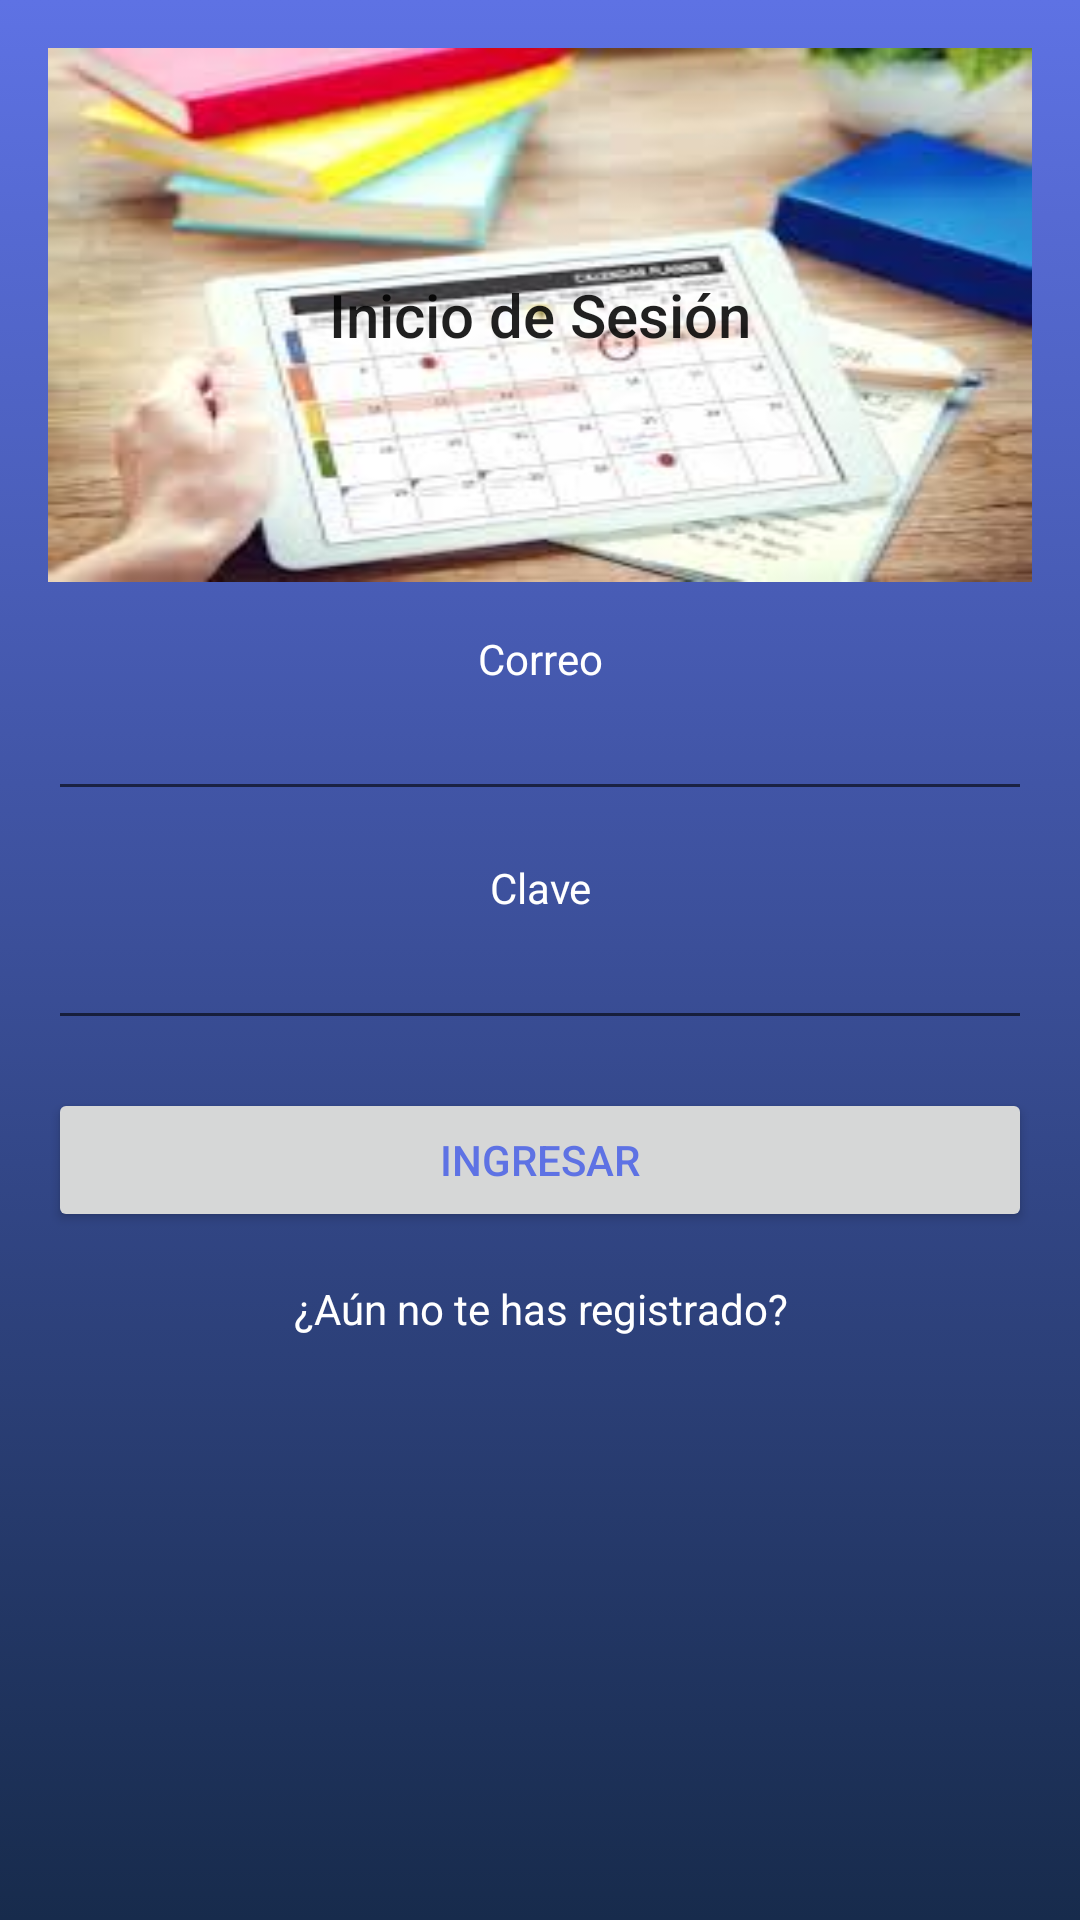

The Android layout XML behind this screen, and the referenced resources:
<!-- AndroidManifest.xml: application theme AppTheme -->
<!-- res/layout/activity_main.xml -->
<?xml version="1.0" encoding="utf-8"?>
<LinearLayout xmlns:android="http://schemas.android.com/apk/res/android"
    xmlns:app="http://schemas.android.com/apk/res-auto"
    xmlns:tools="http://schemas.android.com/tools"
    android:layout_width="match_parent"
    android:layout_height="match_parent"
    android:orientation="vertical"
    android:padding="16dp"
    android:background="@drawable/bg_gradient"
    android:id="@+id/mainLayout"
    tools:context=".MainActivity">

    <TextView
        android:layout_width="match_parent"
        android:layout_height="0dp"
        android:layout_weight="1"
        android:gravity="center"
        android:text="@string/label_login"
        android:background="@drawable/background_login"
        android:textAppearance="@style/TextAppearance.AppCompat.Title"></TextView>
    <LinearLayout
        android:orientation="vertical"
        android:layout_width="match_parent"
        android:layout_height="wrap_content"
        android:layout_weight="1">

    <TextView
        android:layout_width="match_parent"
        android:layout_height="wrap_content"
        android:layout_marginTop="16dp"
        android:gravity="center"
        android:textColor="@color/white"
        android:text="@string/label_email"></TextView>

    <EditText
        android:textColor="@color/white"
        android:layout_width="match_parent"
        android:layout_height="wrap_content"
        android:inputType="textEmailAddress"/>

    <TextView
        android:layout_width="match_parent"
        android:layout_height="wrap_content"
        android:layout_marginTop="16dp"
        android:gravity="center"
        android:textColor="@color/white"
        android:text="@string/label_password"></TextView>

    <EditText
        android:textColor="@color/white"
        android:layout_width="match_parent"
        android:layout_height="wrap_content"
        android:inputType="textPassword"/>

    <Button
        android:id="@+id/btnLogin"
        android:layout_width="match_parent"
        android:layout_height="wrap_content"
        android:layout_marginTop="16dp"
        android:text="@string/btn_login"
        style="@style/TextAppearance.AppCompat.Widget.Button.Borderless.Colored"></Button>

        <TextView
            android:id="@+id/tvGoToRegister"
            android:layout_width="match_parent"
            android:layout_height="wrap_content"
            android:gravity="center"
            android:layout_marginTop="16dp"
            android:text="@string/label_go_to_register"
            android:textColor="@color/white"></TextView>/>
    </LinearLayout>

</LinearLayout>
<!-- resources referenced by this layout -->
<resources>
  <color name="white">#fff</color>
  <!-- drawable background_login: jpg bitmap (drawable, 8487 bytes) -->
  <!-- drawable bg_gradient (drawable) -->
  <?xml version="1.0" encoding="utf-8"?>
  <selector xmlns:android="http://schemas.android.com/apk/res/android">
      <item>
          <shape>
              <gradient android:angle="90"
                  android:startColor="@color/colorPrimaryDark"
                  android:endColor="@color/colorPrimary"
                  android:type="linear"></gradient>
          </shape>
      </item>
  </selector>
  <string name="btn_login">Ingresar</string>
  <string name="label_email">Correo</string>
  <string name="label_go_to_register">¿Aún no te has registrado?</string>
  <string name="label_login">Inicio de Sesión</string>
  <string name="label_password">Clave</string>
  <style name="AppTheme" parent="Theme.AppCompat.Light.DarkActionBar">
          
          <item name="colorPrimary">@color/colorPrimary</item>
          <item name="colorPrimaryDark">@color/colorPrimaryDark</item>
          <item name="colorAccent">@color/colorAccent</item>
      </style>
  <color name="colorPrimaryDark">#172B4C</color>
  <color name="colorPrimary">#5E72E4</color>
  <color name="colorAccent">#5E72E4</color>
</resources>
